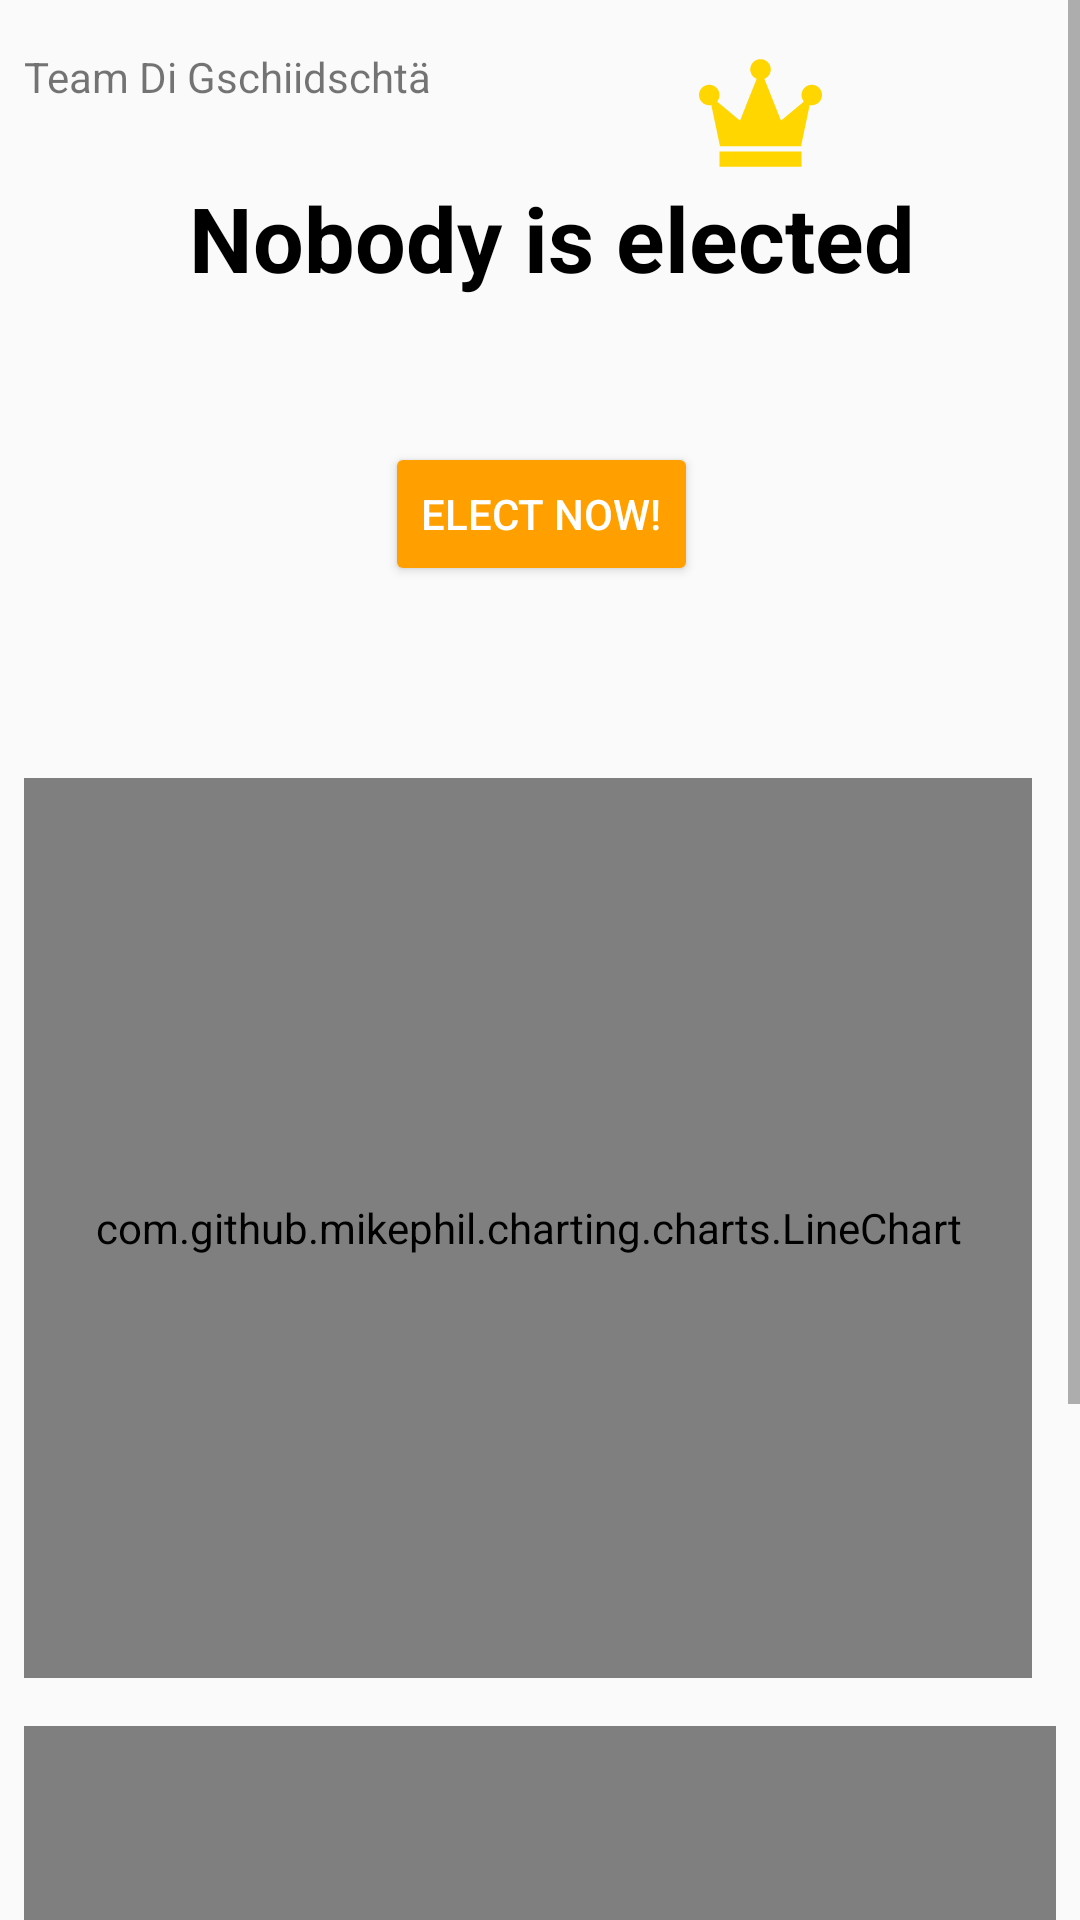

The Android layout XML behind this screen, and the referenced resources:
<!-- AndroidManifest.xml: application theme AppTheme -->
<!-- res/layout/content_team.xml -->
<?xml version="1.0" encoding="utf-8"?>
<ScrollView xmlns:android="http://schemas.android.com/apk/res/android"
    xmlns:app="http://schemas.android.com/apk/res-auto"
    xmlns:tools="http://schemas.android.com/tools"
    android:layout_width="match_parent"
    android:layout_height="match_parent"
    tools:context="net.ictcampus.gschiidschtapp.TeamActivity"
    tools:showIn="@layout/app_bar_team"
    app:layout_behavior="@string/appbar_scrolling_view_behavior">

    <android.support.constraint.ConstraintLayout
        android:layout_width="match_parent"
        android:layout_height="match_parent">


        <TextView
            android:id="@+id/teamCurrentElected"
            android:layout_width="wrap_content"
            android:layout_height="wrap_content"
            android:layout_marginEnd="8dp"
            android:layout_marginLeft="8dp"
            android:layout_marginRight="8dp"
            android:layout_marginStart="8dp"
            android:layout_marginTop="24dp"
            android:text="@string/teamCurrentElected"
            android:textColor="@android:color/black"
            android:textSize="30sp"
            android:textStyle="bold"
            app:layout_constraintHorizontal_bias="0.538"
            app:layout_constraintLeft_toLeftOf="parent"
            app:layout_constraintRight_toRightOf="parent"
            app:layout_constraintTop_toBottomOf="@+id/teamTeamname" />

        <TextView
            android:id="@+id/teamTeamname"
            android:layout_width="wrap_content"
            android:layout_height="wrap_content"
            android:layout_marginLeft="8dp"
            android:layout_marginStart="8dp"
            android:layout_marginTop="16dp"
            android:text="@string/teamTeamname"
            app:layout_constraintLeft_toLeftOf="parent"
            app:layout_constraintTop_toTopOf="parent" />

        <ImageView
            android:id="@+id/teamCrown"
            android:layout_width="55dp"
            android:layout_height="41dp"
            android:layout_marginEnd="24dp"
            android:layout_marginRight="24dp"
            app:layout_constraintBottom_toTopOf="@+id/teamCurrentElected"
            app:layout_constraintRight_toRightOf="@+id/teamCurrentElected"
            app:srcCompat="@drawable/ic_crown" />

        <Button
            android:id="@+id/teamCurrentEletionButton"
            style="@style/Widget.AppCompat.Button.Colored"
            android:layout_width="wrap_content"
            android:layout_height="wrap_content"
            android:layout_marginEnd="8dp"
            android:layout_marginLeft="8dp"
            android:layout_marginRight="8dp"
            android:layout_marginStart="8dp"
            android:layout_marginTop="48dp"
            android:elevation="0dp"
            android:text="@string/teamCurrentElectionButton"
            app:layout_constraintHorizontal_bias="0.502"
            app:layout_constraintLeft_toLeftOf="parent"
            app:layout_constraintRight_toRightOf="parent"
            app:layout_constraintTop_toBottomOf="@+id/teamCurrentElected" />

        <ListView
            android:id="@+id/teamMemberList"
            android:layout_width="match_parent"
            android:layout_height="wrap_content"
            android:layout_marginEnd="8dp"
            android:layout_marginLeft="8dp"
            android:layout_marginRight="8dp"
            android:layout_marginStart="16dp"
            android:layout_marginTop="32dp"
            android:scrollbars="none"
            app:layout_constraintHorizontal_bias="1.0"
            app:layout_constraintLeft_toLeftOf="parent"
            app:layout_constraintRight_toRightOf="parent"
            app:layout_constraintTop_toBottomOf="@+id/teamCurrentEletionButton" />


        <com.github.mikephil.charting.charts.HorizontalBarChart
            android:id="@+id/overall_graph"
            android:layout_width="0dp"
            android:layout_height="300dp"
            android:layout_marginEnd="8dp"
            android:layout_marginLeft="8dp"
            android:layout_marginRight="8dp"
            android:layout_marginTop="16dp"
            app:layout_constraintLeft_toLeftOf="parent"
            app:layout_constraintRight_toRightOf="parent"
            app:layout_constraintTop_toBottomOf="@+id/last_six_months_graph"
            android:layout_marginStart="8dp"></com.github.mikephil.charting.charts.HorizontalBarChart>

        <com.github.mikephil.charting.charts.LineChart
            android:id="@+id/last_six_months_graph"
            android:layout_width="0dp"
            android:layout_height="300dp"
            android:layout_marginEnd="16dp"
            android:layout_marginLeft="8dp"
            android:layout_marginRight="16dp"
            android:layout_marginStart="8dp"
            android:layout_marginTop="32dp"
            app:layout_constraintHorizontal_bias="0.0"
            app:layout_constraintLeft_toLeftOf="parent"
            app:layout_constraintRight_toRightOf="parent"
            app:layout_constraintTop_toBottomOf="@+id/teamMemberList"></com.github.mikephil.charting.charts.LineChart>

    </android.support.constraint.ConstraintLayout>
</ScrollView>
<!-- res/layout/app_bar_team.xml (included above) -->
<?xml version="1.0" encoding="utf-8"?>
<android.support.design.widget.CoordinatorLayout xmlns:android="http://schemas.android.com/apk/res/android"
    xmlns:app="http://schemas.android.com/apk/res-auto"
    xmlns:tools="http://schemas.android.com/tools"
    android:layout_width="match_parent"
    android:layout_height="match_parent"
    tools:context="net.ictcampus.gschiidschtapp.TeamActivity">

    <android.support.design.widget.AppBarLayout
        android:layout_width="match_parent"
        android:layout_height="wrap_content"
        android:theme="@style/AppTheme.AppBarOverlay">

        <android.support.v7.widget.Toolbar
            android:id="@+id/toolbar"
            android:layout_width="match_parent"
            android:layout_height="?attr/actionBarSize"
            android:background="?attr/colorPrimary"
            app:popupTheme="@style/AppTheme.PopupOverlay" />

    </android.support.design.widget.AppBarLayout>

    <include layout="@layout/content_team" />

</android.support.design.widget.CoordinatorLayout>
<!-- resources referenced by this layout -->
<resources>
  <!-- drawable ic_crown (drawable) -->
  <?xml version="1.0" encoding="utf-8"?>
  <vector xmlns:android="http://schemas.android.com/apk/res/android"
      android:width="24dp"
      android:height="24dp"
      android:viewportHeight="24.0"
      android:viewportWidth="24.0">
      <path
          android:fillColor="#ffd600"
          android:pathData="M 12 1 C 10.895431 1 10 1.8954305 10 3 C 10 3.8387825 10.517822 4.5466906 11.25 4.84375 L 8 13 L 3.53125 9.28125 C 3.8211253 8.9342156 4 8.4875341 4 8 C 4 6.8954305 3.1045695 6 2 6 C 0.8954305 6 0 6.8954305 0 8 C 0 9.1045695 0.8954305 10 2 10 C 2.1380712 10 2.2760548 9.9953918 2.40625 9.96875 L 4.09375 18 L 19.90625 18 L 21.59375 9.96875 C 21.723945 9.9953918 21.861929 10 22 10 C 23.104569 10 24 9.1045695 24 8 C 24 6.8954305 23.104569 6 22 6 C 20.895431 6 20 6.8954305 20 8 C 20 8.4875341 20.178875 8.9342156 20.46875 9.28125 L 16 13 L 12.75 4.84375 C 13.482178 4.5466906 14 3.8387825 14 3 C 14 1.8954305 13.104569 1 12 1 z M 4 19 L 4 22 L 20 22 L 20 19 L 4 19 z"
          />
  </vector>
  <string name="teamCurrentElected">Nobody is elected</string>
  <string name="teamCurrentElectionButton">Elect Now!</string>
  <string name="teamTeamname">Team Di Gschiidschtä</string>
  <style name="AppTheme.AppBarOverlay" parent="ThemeOverlay.AppCompat.Dark.ActionBar" />
  <style name="AppTheme.PopupOverlay" parent="ThemeOverlay.AppCompat.Light" />
  <style name="AppTheme" parent="Theme.AppCompat.Light.NoActionBar">
          
          <item name="colorPrimary">@color/colorPrimary</item>
          <item name="colorPrimaryDark">@color/colorPrimaryDark</item>
          <item name="colorAccent">@color/colorAccent</item>
      </style>
  <color name="colorPrimary">#ffc400</color>
  <color name="colorPrimaryDark">#ffb300</color>
  <color name="colorAccent">#ffa000</color>
</resources>
